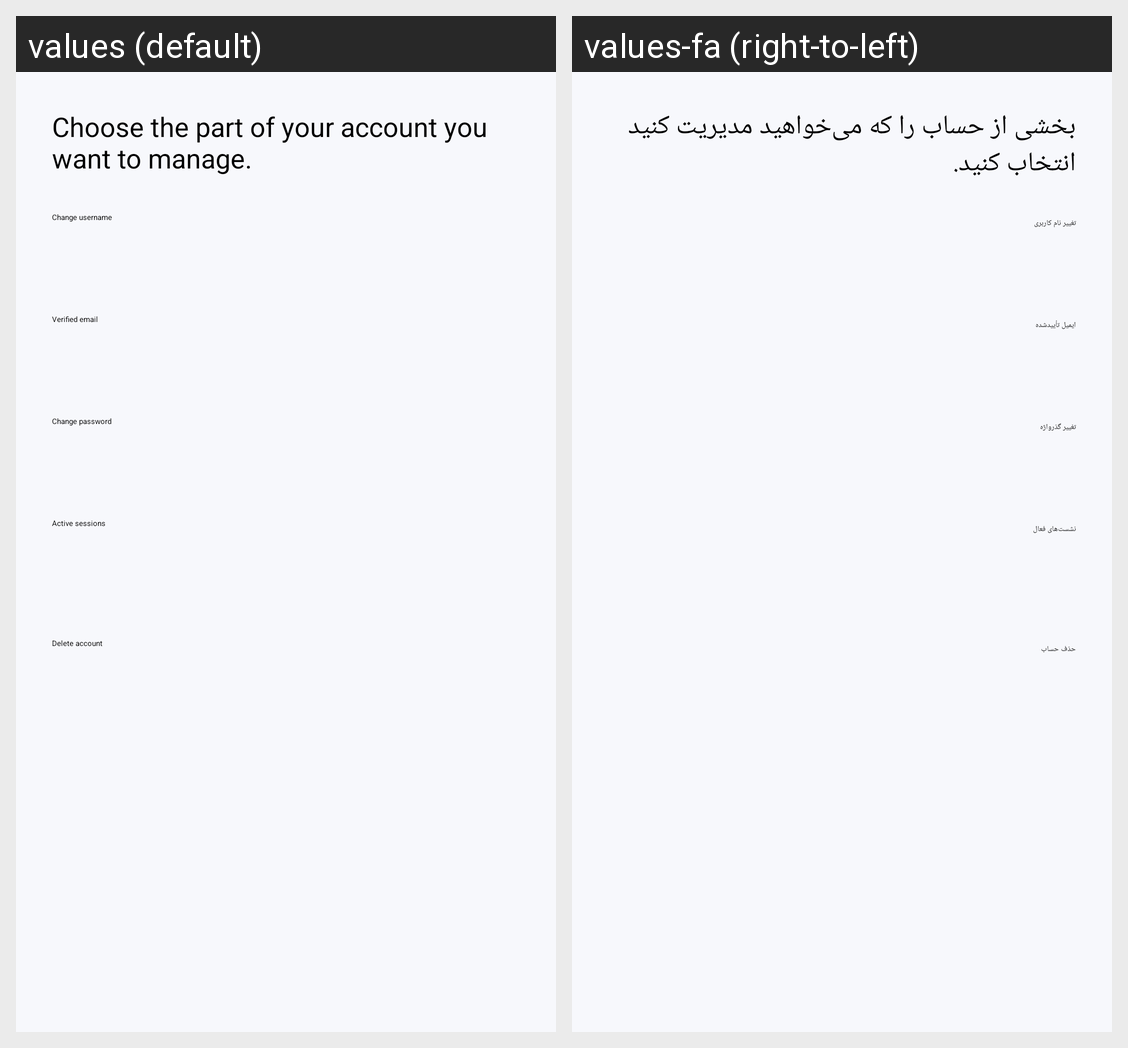

The same Android screen rendered under two of its app's locales, left to right. List the strings drawn on it with the default value and each locale's translation.
Android screen res/layout/activity_account_security.xml rendered under 2 locales, left to right: values (default), values-fa (right-to-left). Device: Nexus 5 (rendered at 1080×1920; each locale shown at half size, 540×960, under a caption strip naming it); theme Theme.MyApplication.
Strings drawn on this screen, with the default value and each locale's value (text and hints the layout hard-codes, and strings that could not be matched under every locale, appear in the picture but are not listed):

security_hub_description
  values: Choose the part of your account you want to manage.
  values-fa: بخشی از حساب را که می‌خواهید مدیریت کنید انتخاب کنید.

change_username_title
  values: Change username
  values-fa: تغییر نام کاربری

email_security_title
  values: Verified email
  values-fa: ایمیل تأییدشده

change_password_title
  values: Change password
  values-fa: تغییر گذرواژه

sessions_title
  values: Active sessions
  values-fa: نشست‌های فعال

delete_account_title
  values: Delete account
  values-fa: حذف حساب
